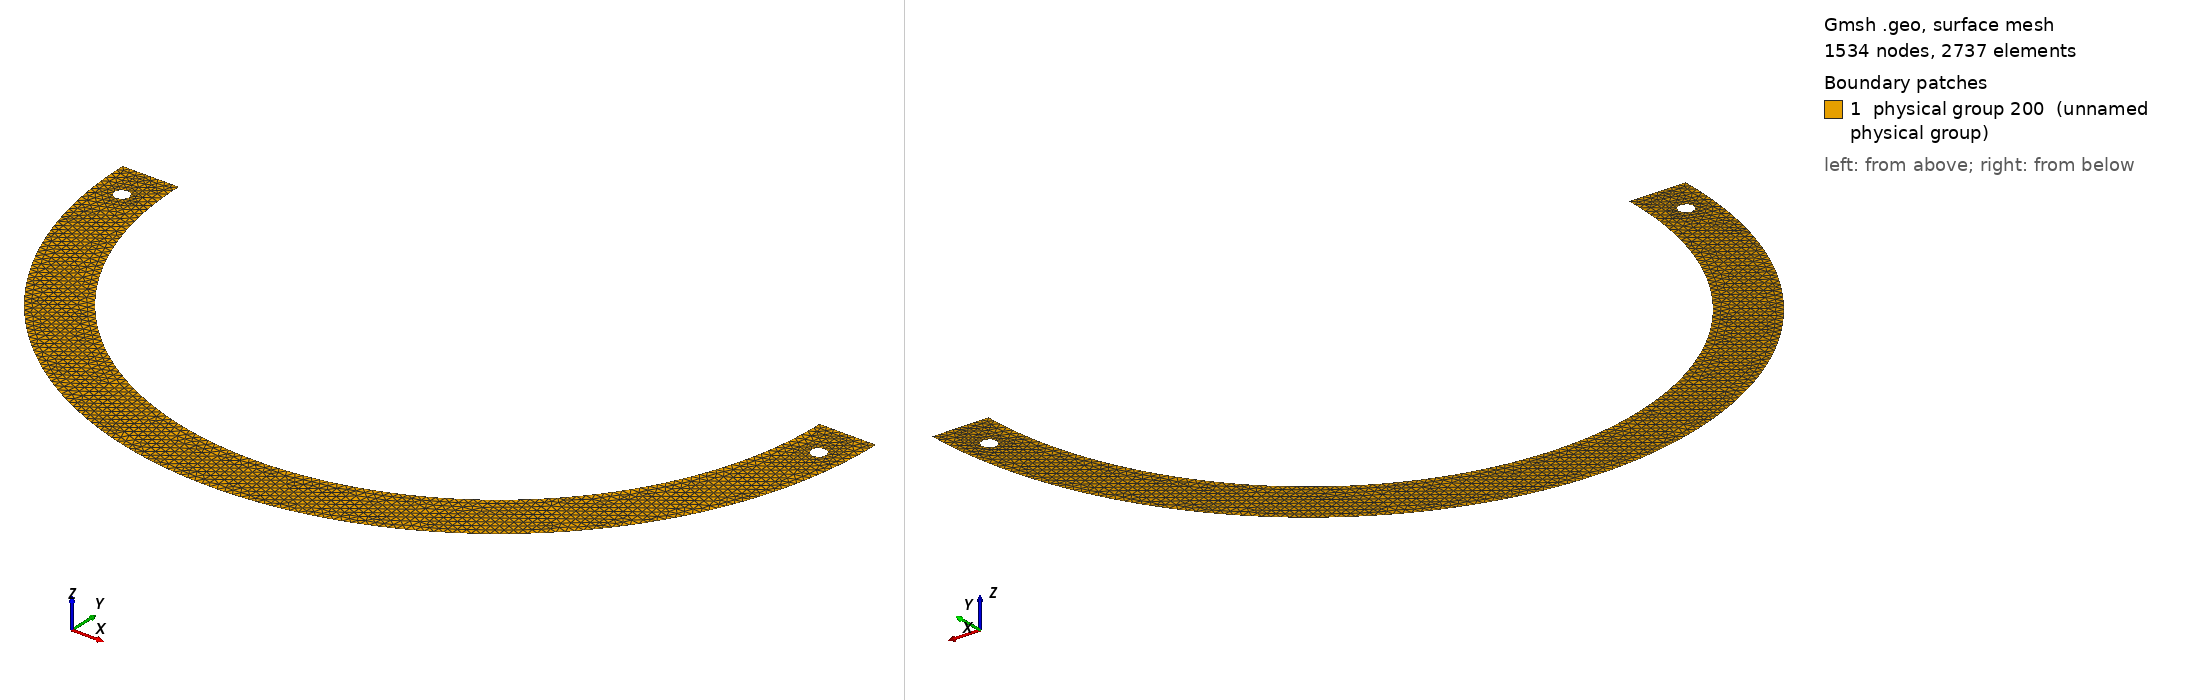

Gmsh geometry script, surface-meshed: 1534 nodes, 2737 surface elements. Boundary patches (legend numbers): 1 physical group 200 (unnamed physical group). Left view from above one corner, right view from below the opposite corner. Legend entries are the model's physical surfaces. The drawing asked Gmsh for element sizes between 1% and 20% of the model's largest extent; the script's own settings can give other sizes.

=== LowerRing_6.geo (drawn) ===
// This gmsh code generates a mesh for the lower half of a ring,
// with an inner radius of 0.75 and an outer radius of 1.0.
// The mesh includes 2 holes of :
//  - 0.04 diameter,
//  - centered at ( 0.875, -0.10) -> for the Right hole (1040)
//  - centered at (-0.875, -0.10) -> for the Left hole  (1030)
// A small 5% segment of the inner arc is labeled 105 (centered at bottom)

h = 0.01;
r2 = 0.85;
r1 = 1.0;
c1 = r2 + (r1-r2)*0.5;   // 0.875
c2 = -c1;
// trous
rh = 0.02;
yh = -0.10;

// 5% of inner arc = 5% of 180deg = 9deg = 0.05*Pi rad
// centered at -90deg (bottom of inner arc)
// so from -94.5deg to -85.5deg
// in radians: -94.5 * Pi/180 and -85.5 * Pi/180

angleA = -94.5 * 3.14159265358979 / 180.0;  // start of 105 segment
angleB = -85.5 * 3.14159265358979 / 180.0;  // end   of 105 segment

xA = r2 * Cos(angleA);   // point at -94.5 deg on inner arc
yA = r2 * Sin(angleA);

xB = r2 * Cos(angleB);   // point at -85.5 deg on inner arc
yB = r2 * Sin(angleB);

// centre
Point(1) = {0, 0, 0, h};

// outer boundary points (lower half)
Point(2) = { r1, 0, 0, h};
Point(3) = { 0,-r1, 0, h};
Point(4) = {-r1, 0, 0, h};

// inner boundary points (lower half)
Point(5) = { r2, 0, 0, h};
Point(6) = { 0,-r2, 0, h};   // bottom of inner arc
Point(7) = {-r2, 0, 0, h};

// Two new points splitting the inner arc for the 105 label
Point(8)  = {xA, yA, 0, h};  // -94.5 deg  (left boundary of 105 segment)
Point(9)  = {xB, yB, 0, h};  // -85.5 deg  (right boundary of 105 segment)

// outer arc
Circle(1) = {4, 1, 3};
Circle(2) = {3, 1, 2};

// right cut segment
Line(31) = {2, 5};

// inner arc — now split into 3 parts:
//   Circle(4)  : from Point(5) to Point(9)   [right portion, ~85.5 deg]
//   Circle(40) : from Point(9) to Point(8)   [5% middle segment -> label 105]
//   Circle(41) : from Point(8) to Point(7)   [left portion, ~85.5 deg]
Circle(4)  = {5, 1, 9};
Circle(40) = {9, 1, 8};
Circle(41) = {8, 1, 7};

// left cut segment
Line(61) = {7, 4};

// ===== trou droit =====
Point(20) = {c1, yh, 0, h};
Point(21) = {c1+rh, yh, 0, h};
Point(22) = {c1, yh+rh, 0, h};
Point(23) = {c1-rh, yh, 0, h};
Point(24) = {c1, yh-rh, 0, h};
Circle(201) = {21, 20, 22};
Circle(202) = {22, 20, 23};
Circle(203) = {23, 20, 24};
Circle(204) = {24, 20, 21};
Curve Loop(21) = {201,202,203,204};

// ===== trou gauche =====
Point(30) = {c2, yh, 0, h};
Point(34) = {c2+rh, yh, 0, h};
Point(35) = {c2, yh+rh, 0, h};
Point(36) = {c2-rh, yh, 0, h};
Point(37) = {c2, yh-rh, 0, h};
Circle(301) = {34, 30, 35};
Circle(302) = {35, 30, 36};
Circle(303) = {36, 30, 37};
Circle(304) = {37, 30, 34};
Curve Loop(31) = {301,302,303,304};

// surface avec trous
// Note: inner arc now uses 4, 40, 41 instead of 4, 5
Curve Loop(10) = {1, 2, 31, 4, 40, 41, 61};
Plane Surface(11) = {10, 21, 31};

// physicals pour FreeFEM
Physical Curve(101) = {1, 2};              // OUTER
Physical Curve(102) = {4, 41};            // INNER (excluding 105 segment)
Physical Curve(105) = {40};               // INNER 5% segment (bottom center)
Physical Curve(103) = {61};               // LEFT
Physical Curve(104) = {31};               // RIGHT
Physical Curve(1030) = {301,302,303,304}; // HOLE LEFT
Physical Curve(1040) = {201,202,203,204}; // HOLE RIGHT
Physical Surface(200) = {11};             // DOMAIN

// compat FreeFEM
Mesh.ElementOrder = 1;
Mesh.MshFileVersion = 2.2;
